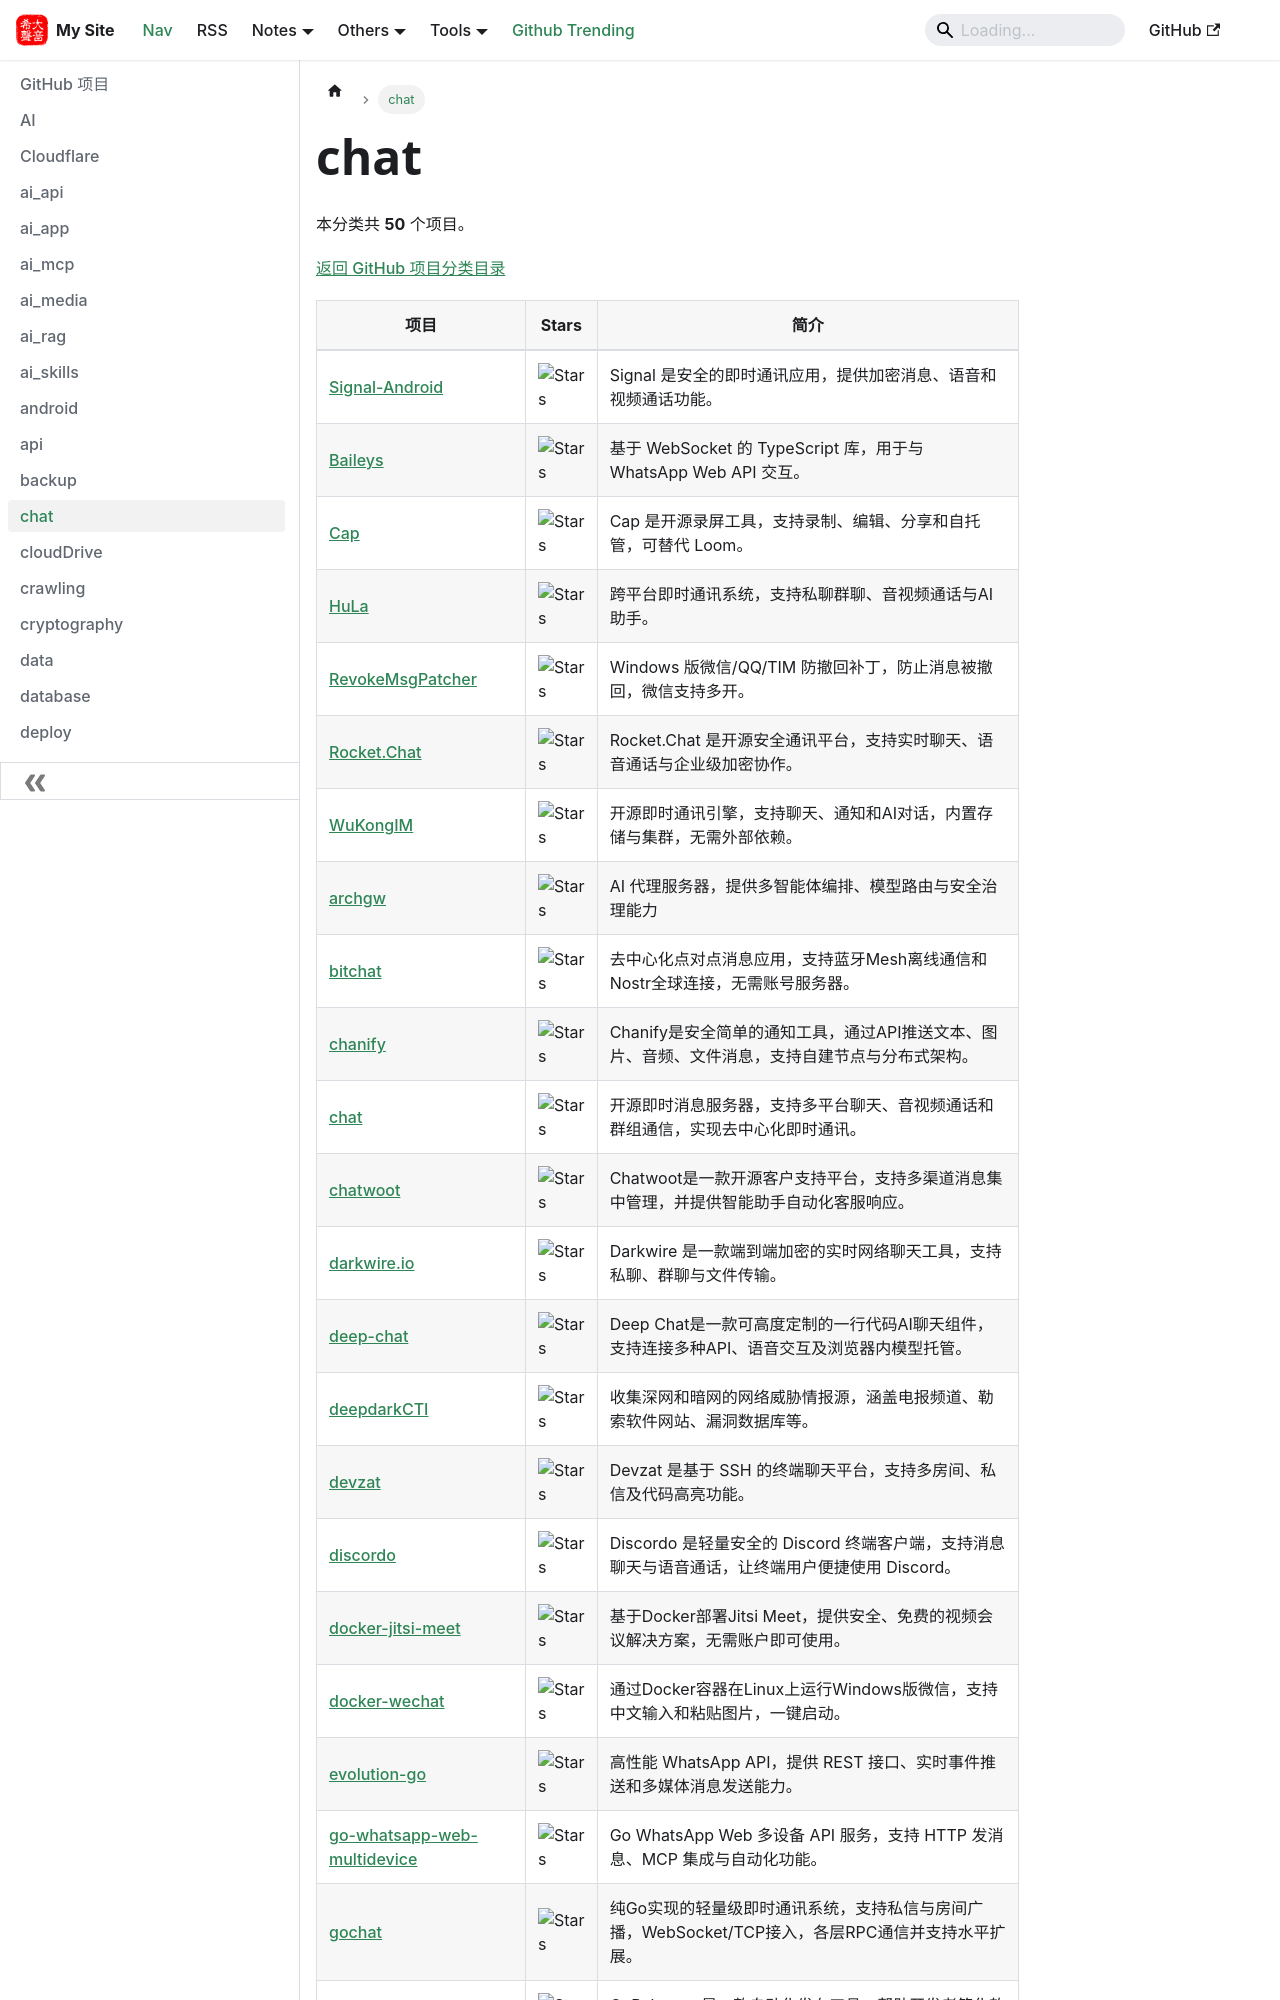

repository: hjkl01/hjkl01.github.io · page: notes/github/chat.html · generator: docusaurus

---
title: chat
sidebar_label: chat
---

<!-- 此页面由 scripts/github_projects.py 从 SQLite 自动生成，请勿手动编辑。 -->

# chat

本分类共 **50** 个项目。

[返回 GitHub 项目分类目录](/notes/github)

| 项目 | Stars | 简介 |
| --- | --- | --- |
| [Signal-Android](https://github.com/signalapp/Signal-Android) | ![Stars](https://img.shields.io/github/stars/signalapp/Signal-Android?style=social) | Signal 是安全的即时通讯应用，提供加密消息、语音和视频通话功能。 |
| [Baileys](https://github.com/WhiskeySockets/Baileys) | ![Stars](https://img.shields.io/github/stars/WhiskeySockets/Baileys?style=social) | 基于 WebSocket 的 TypeScript 库，用于与 WhatsApp Web API 交互。 |
| [Cap](https://github.com/CapSoftware/Cap) | ![Stars](https://img.shields.io/github/stars/CapSoftware/Cap?style=social) | Cap 是开源录屏工具，支持录制、编辑、分享和自托管，可替代 Loom。 |
| [HuLa](https://github.com/HuLaSpark/HuLa) | ![Stars](https://img.shields.io/github/stars/HuLaSpark/HuLa?style=social) | 跨平台即时通讯系统，支持私聊群聊、音视频通话与AI助手。 |
| [RevokeMsgPatcher](https://github.com/huiyadanli/RevokeMsgPatcher) | ![Stars](https://img.shields.io/github/stars/huiyadanli/RevokeMsgPatcher?style=social) | Windows 版微信/QQ/TIM 防撤回补丁，防止消息被撤回，微信支持多开。 |
| [Rocket.Chat](https://github.com/RocketChat/Rocket.Chat) | ![Stars](https://img.shields.io/github/stars/RocketChat/Rocket.Chat?style=social) | Rocket.Chat 是开源安全通讯平台，支持实时聊天、语音通话与企业级加密协作。 |
| [WuKongIM](https://github.com/WuKongIM/WuKongIM) | ![Stars](https://img.shields.io/github/stars/WuKongIM/WuKongIM?style=social) | 开源即时通讯引擎，支持聊天、通知和AI对话，内置存储与集群，无需外部依赖。 |
| [archgw](https://github.com/katanemo/archgw) | ![Stars](https://img.shields.io/github/stars/katanemo/archgw?style=social) | AI 代理服务器，提供多智能体编排、模型路由与安全治理能力 |
| [bitchat](https://github.com/permissionlesstech/bitchat) | ![Stars](https://img.shields.io/github/stars/permissionlesstech/bitchat?style=social) | 去中心化点对点消息应用，支持蓝牙Mesh离线通信和Nostr全球连接，无需账号服务器。 |
| [chanify](https://github.com/chanify/chanify) | ![Stars](https://img.shields.io/github/stars/chanify/chanify?style=social) | Chanify是安全简单的通知工具，通过API推送文本、图片、音频、文件消息，支持自建节点与分布式架构。 |
| [chat](https://github.com/tinode/chat) | ![Stars](https://img.shields.io/github/stars/tinode/chat?style=social) | 开源即时消息服务器，支持多平台聊天、音视频通话和群组通信，实现去中心化即时通讯。 |
| [chatwoot](https://github.com/chatwoot/chatwoot) | ![Stars](https://img.shields.io/github/stars/chatwoot/chatwoot?style=social) | Chatwoot是一款开源客户支持平台，支持多渠道消息集中管理，并提供智能助手自动化客服响应。 |
| [darkwire.io](https://github.com/darkwire/darkwire.io) | ![Stars](https://img.shields.io/github/stars/darkwire/darkwire.io?style=social) | Darkwire 是一款端到端加密的实时网络聊天工具，支持私聊、群聊与文件传输。 |
| [deep-chat](https://github.com/OvidijusParsiunas/deep-chat) | ![Stars](https://img.shields.io/github/stars/OvidijusParsiunas/deep-chat?style=social) | Deep Chat是一款可高度定制的一行代码AI聊天组件，支持连接多种API、语音交互及浏览器内模型托管。 |
| [deepdarkCTI](https://github.com/fastfire/deepdarkCTI) | ![Stars](https://img.shields.io/github/stars/fastfire/deepdarkCTI?style=social) | 收集深网和暗网的网络威胁情报源，涵盖电报频道、勒索软件网站、漏洞数据库等。 |
| [devzat](https://github.com/quackduck/devzat) | ![Stars](https://img.shields.io/github/stars/quackduck/devzat?style=social) | Devzat 是基于 SSH 的终端聊天平台，支持多房间、私信及代码高亮功能。 |
| [discordo](https://github.com/ayn2op/discordo) | ![Stars](https://img.shields.io/github/stars/ayn2op/discordo?style=social) | Discordo 是轻量安全的 Discord 终端客户端，支持消息聊天与语音通话，让终端用户便捷使用 Discord。 |
| [docker-jitsi-meet](https://github.com/jitsi/docker-jitsi-meet) | ![Stars](https://img.shields.io/github/stars/jitsi/docker-jitsi-meet?style=social) | 基于Docker部署Jitsi Meet，提供安全、免费的视频会议解决方案，无需账户即可使用。 |
| [docker-wechat](https://github.com/huan/docker-wechat) | ![Stars](https://img.shields.io/github/stars/huan/docker-wechat?style=social) | 通过Docker容器在Linux上运行Windows版微信，支持中文输入和粘贴图片，一键启动。 |
| [evolution-go](https://github.com/evolution-foundation/evolution-go) | ![Stars](https://img.shields.io/github/stars/evolution-foundation/evolution-go?style=social) | 高性能 WhatsApp API，提供 REST 接口、实时事件推送和多媒体消息发送能力。 |
| [go-whatsapp-web-multidevice](https://github.com/aldinokemal/go-whatsapp-web-multidevice) | ![Stars](https://img.shields.io/github/stars/aldinokemal/go-whatsapp-web-multidevice?style=social) | Go WhatsApp Web 多设备 API 服务，支持 HTTP 发消息、MCP 集成与自动化功能。 |
| [gochat](https://github.com/LockGit/gochat) | ![Stars](https://img.shields.io/github/stars/LockGit/gochat?style=social) | 纯Go实现的轻量级即时通讯系统，支持私信与房间广播，WebSocket/TCP接入，各层RPC通信并支持水平扩展。 |
| [goreleaser](https://github.com/goreleaser/goreleaser) | ![Stars](https://img.shields.io/github/stars/goreleaser/goreleaser?style=social)
